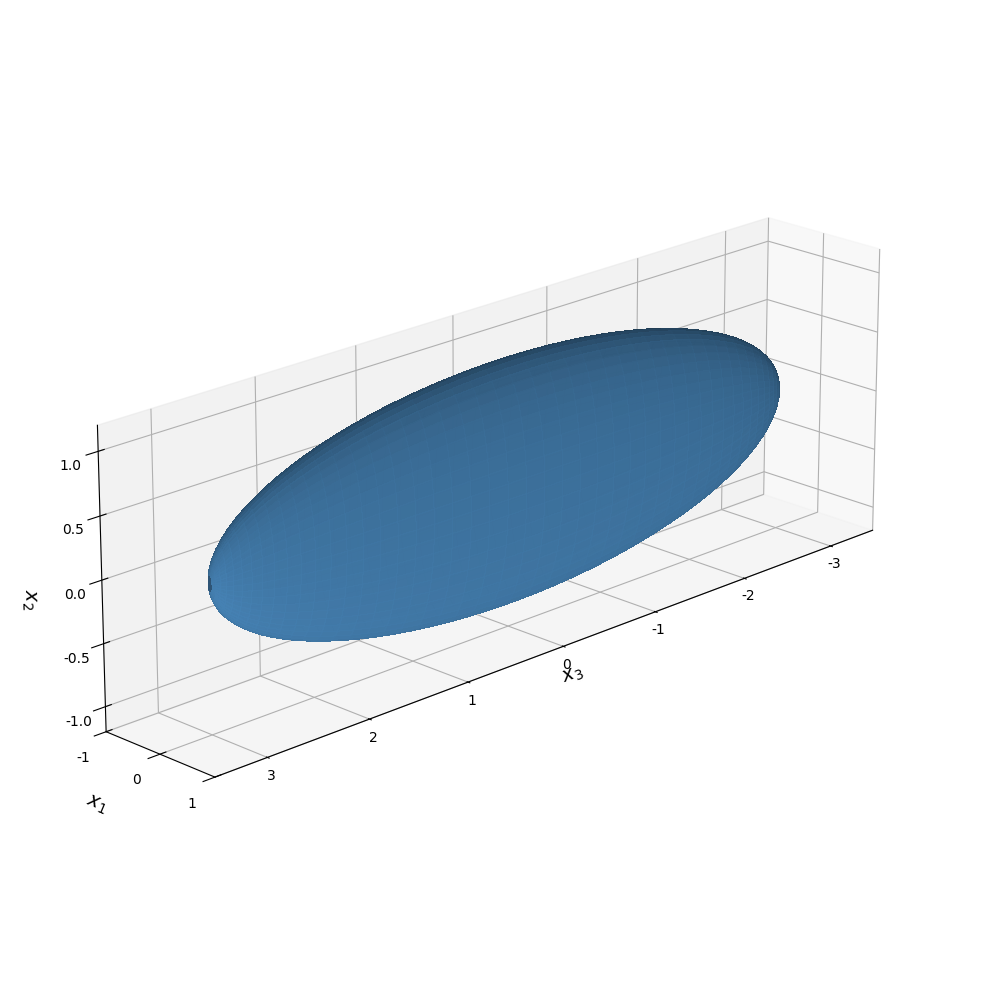

Reproduce this figure in Python.
#!/usr/bin/env python3
# -*- coding: utf-8 -*-
"""
橢球方程繪圖程式
繪製方程: 4x₁² + x₂² + (1/9)x₃² = 1
這是一個橢球面，半軸長度分別為: a = 1/2, b = 1, c = 3
"""

import numpy as np
import matplotlib.pyplot as plt
from mpl_toolkits.mplot3d import Axes3D


def main():
    """主函數"""
    # 設置中文字體
    plt.rcParams["font.sans-serif"] = ["Arial Unicode MS", "SimHei", "DejaVu Sans"]
    plt.rcParams["axes.unicode_minus"] = False

    # 橢球參數
    # 方程: 4x₁² + x₂² + (1/9)x₃² = 1
    # 轉換為標準形式: (x₁/(1/2))² + (x₂/1)² + (x₃/3)² = 1
    a = 0.5  # x₁ 方向的半軸長度
    b = 1.0  # x₂ 方向的半軸長度
    c = 3.0  # x₃ 方向的半軸長度

    # 創建參數網格
    u = np.linspace(0, 2 * np.pi, 50)  # 方位角
    v = np.linspace(0, np.pi, 50)  # 極角

    # 參數化橢球方程
    # x₁ = a * sin(v) * cos(u)
    # x₂ = b * sin(v) * sin(u)
    # x₃ = c * cos(v)
    x1 = a * np.outer(np.sin(v), np.cos(u))
    x2 = b * np.outer(np.sin(v), np.sin(u))
    x3 = c * np.outer(np.cos(v), np.ones_like(u))

    # 創建 3D 圖形
    fig = plt.figure(figsize=(10, 10))
    ax = fig.add_subplot(111, projection="3d")

    # 繪製橢球面（交換坐標軸：x3 顯示在 x 軸，使橢球橫向顯示）
    # 使用藍色系
    ax.plot_surface(
        x3,
        x1,
        x2,
        color="steelblue",  # 淺藍色
        alpha=0.95,  # 稍微降低透明度，讓橢球更明顯
        edgecolor="none",  # 深藍色邊緣線，更明顯
        linewidth=0.8,  # 增加邊緣線寬度，讓橢球更明顯
        shade=True,  # 啟用光影效果
        antialiased=False,
    )

    # 設置坐標軸標籤（對應交換後的坐標）
    ax.set_xlabel("$x_3$", fontsize=14, labelpad=10)
    ax.set_ylabel("$x_1$", fontsize=14, labelpad=10)
    ax.set_zlabel("$x_2$", fontsize=14, labelpad=10)

    # 設置標題
    # ax.set_title(
    #     "橢球: $4x_1^2 + x_2^2 + \\frac{1}{9}x_3^2 = 1$",
    #     fontsize=16,
    #     fontweight="bold",
    #     pad=0,  # 減小標題與圖形之間的距離
    # )

    # 設置坐標軸範圍（對應交換後的坐標：x3 在 x 軸，x1 在 y 軸，x2 在 z 軸）
    ax.set_xlim([-3.5, 3.5])  # x3 方向（現在是 x 軸）
    ax.set_ylim([-1, 1])  # x1 方向（現在是 y 軸）
    ax.set_zlim([-1.2, 1.2])  # x2 方向（現在是 z 軸）

    # 設置 y 軸（x1 方向）只顯示 -1, 0, 1 這三個刻度
    ax.set_yticks([-1, 0, 1])

    # 設置坐標軸比例（對應交換後的坐標，使橢球橫向顯示）
    ax.set_box_aspect([3, 0.5, 1])

    # 添加網格
    ax.grid(True, alpha=0.3)

    # 設置初始視角（仰角和方位角）
    # elev: 仰角（垂直角度），azim: 方位角（水平角度）
    ax.view_init(elev=20, azim=45)

    # 添加資訊文本
    # info_text = (
    #     f"半軸長度:\n"
    #     f"$a = {a}$ (x₁方向)\n"
    #     f"$b = {b}$ (x₂方向)\n"
    #     f"$c = {c}$ (x₃方向)"
    # )
    # ax.text2D(
    #     0.02,
    #     0.98,
    #     info_text,
    #     transform=ax.transAxes,
    #     fontsize=12,
    #     verticalalignment="top",
    #     bbox=dict(boxstyle="round", facecolor="wheat", alpha=0.8),
    # )

    # 保存圖形
    plt.tight_layout()
    plt.savefig("same-axis.png", dpi=300, bbox_inches="tight")

    # 顯示圖形
    plt.show()

    print("橢球圖已生成並保存為 'same-axis.png'")


if __name__ == "__main__":
    try:
        main()
    except Exception as e:
        print(f"繪圖錯誤: {e}")
    finally:
        plt.close("all")  # 清理記憶體
